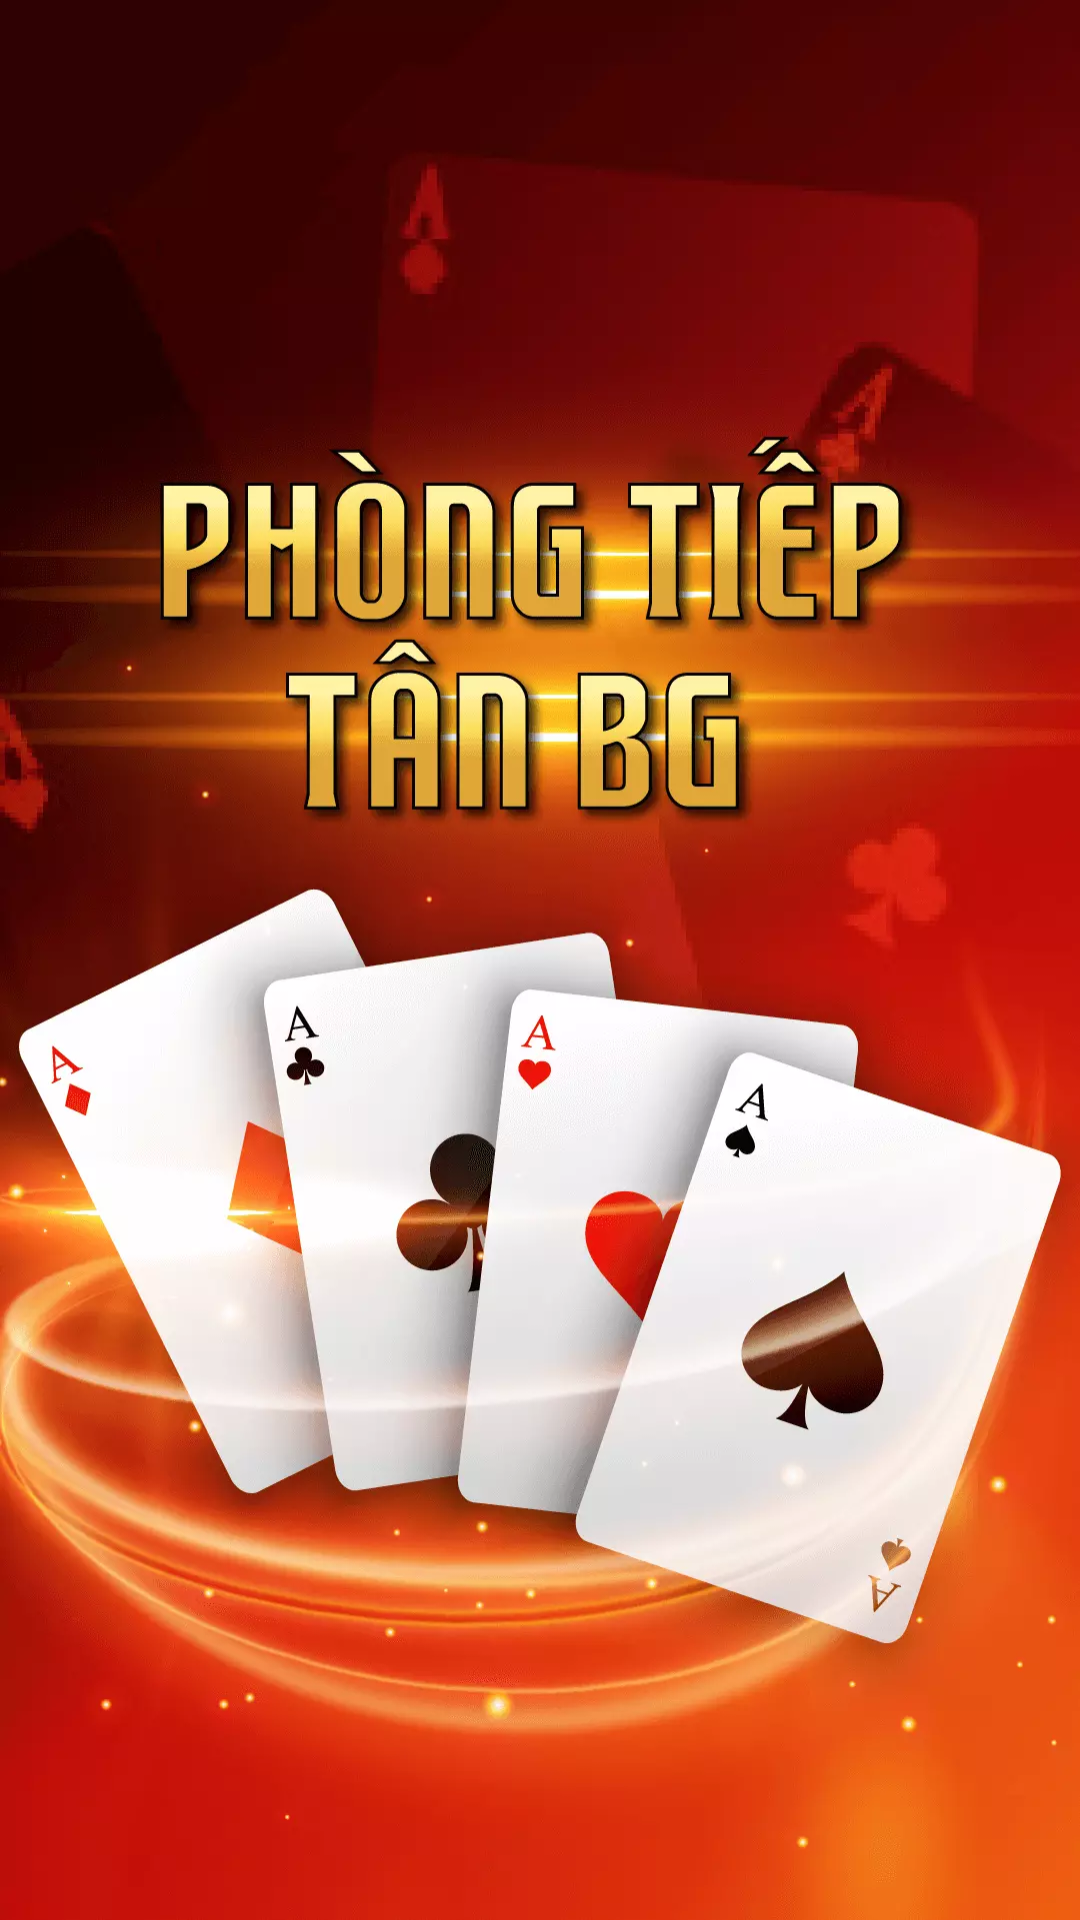

Write the Android layout XML for this screen, with the resource values it uses.
<!-- AndroidManifest.xml: application theme Theme.Phonggiai -->
<!-- res/layout/activity_splash.xml -->
<?xml version="1.0" encoding="utf-8"?>
<androidx.constraintlayout.widget.ConstraintLayout
    xmlns:android="http://schemas.android.com/apk/res/android"
    xmlns:app="http://schemas.android.com/apk/res-auto"
    xmlns:tools="http://schemas.android.com/tools"
    android:layout_width="match_parent"
    android:layout_height="match_parent"
    tools:context=".Splash">

    <ImageView
        android:id="@+id/splaash"
        android:layout_width="match_parent"
        android:layout_height="match_parent"
        android:background="@drawable/splash"
        android:contentDescription="@null"
        app:layout_constraintBottom_toBottomOf="parent"
        app:layout_constraintEnd_toEndOf="parent"
        app:layout_constraintHorizontal_bias="0.0"
        app:layout_constraintStart_toStartOf="parent"
        app:layout_constraintTop_toTopOf="parent"
        app:layout_constraintVertical_bias="1.0" />

</androidx.constraintlayout.widget.ConstraintLayout>
<!-- resources referenced by this layout -->
<resources>
  <!-- drawable splash: webp bitmap (drawable-xxxhdpi, 71100 bytes) -->
  <style name="Theme.Phonggiai" parent="Theme.MaterialComponents.DayNight.NoActionBar">
          
          <item name="colorPrimary">@color/purple_200</item>
          <item name="colorPrimaryVariant">@color/purple_700</item>
          <item name="colorOnPrimary">@color/white</item>
          
          <item name="colorSecondary">@color/teal_200</item>
          <item name="colorSecondaryVariant">@color/teal_700</item>
          <item name="colorOnSecondary">@color/black</item>
          
          <item name="android:statusBarColor" tools:targetApi="l">?attr/colorPrimaryVariant</item>
          
      </style>
  <!-- not gathered from this repository: default colours our renderer supplied (Android Studio template values) -->
  <color name="purple_200">#FFBB86FC</color>
  <color name="purple_700">#FF3700B3</color>
  <color name="teal_200">#FF03DAC5</color>
  <color name="teal_700">#FF018786</color>
  <color name="black">#FF000000</color>
  <color name="white">#FFFFFFFF</color>
</resources>
